Labelled photos from "datos", an image-classification folder in Go-Birds-Dev/Go_birds. The possible labels are: ara ararauna, chroicocephalus ridibundus, eubucco bourcierii, laterallus albigularis, melanerpes formicivorus, patagioenas subvinacea, platalea ajaja, rynchops niger, theristicus caudatus, vultur gryphus.

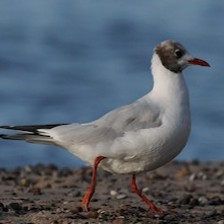
Label: chroicocephalus ridibundus

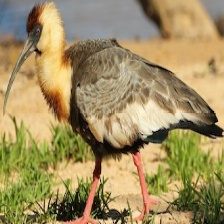
Label: theristicus caudatus

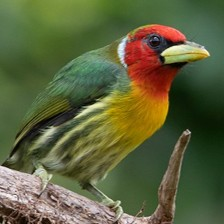
Label: eubucco bourcierii

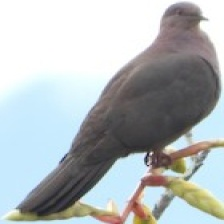
Label: patagioenas subvinacea

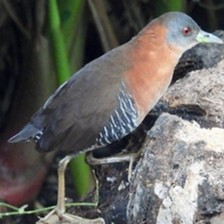
Label: laterallus albigularis

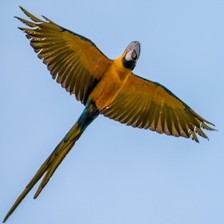
Label: ara ararauna
